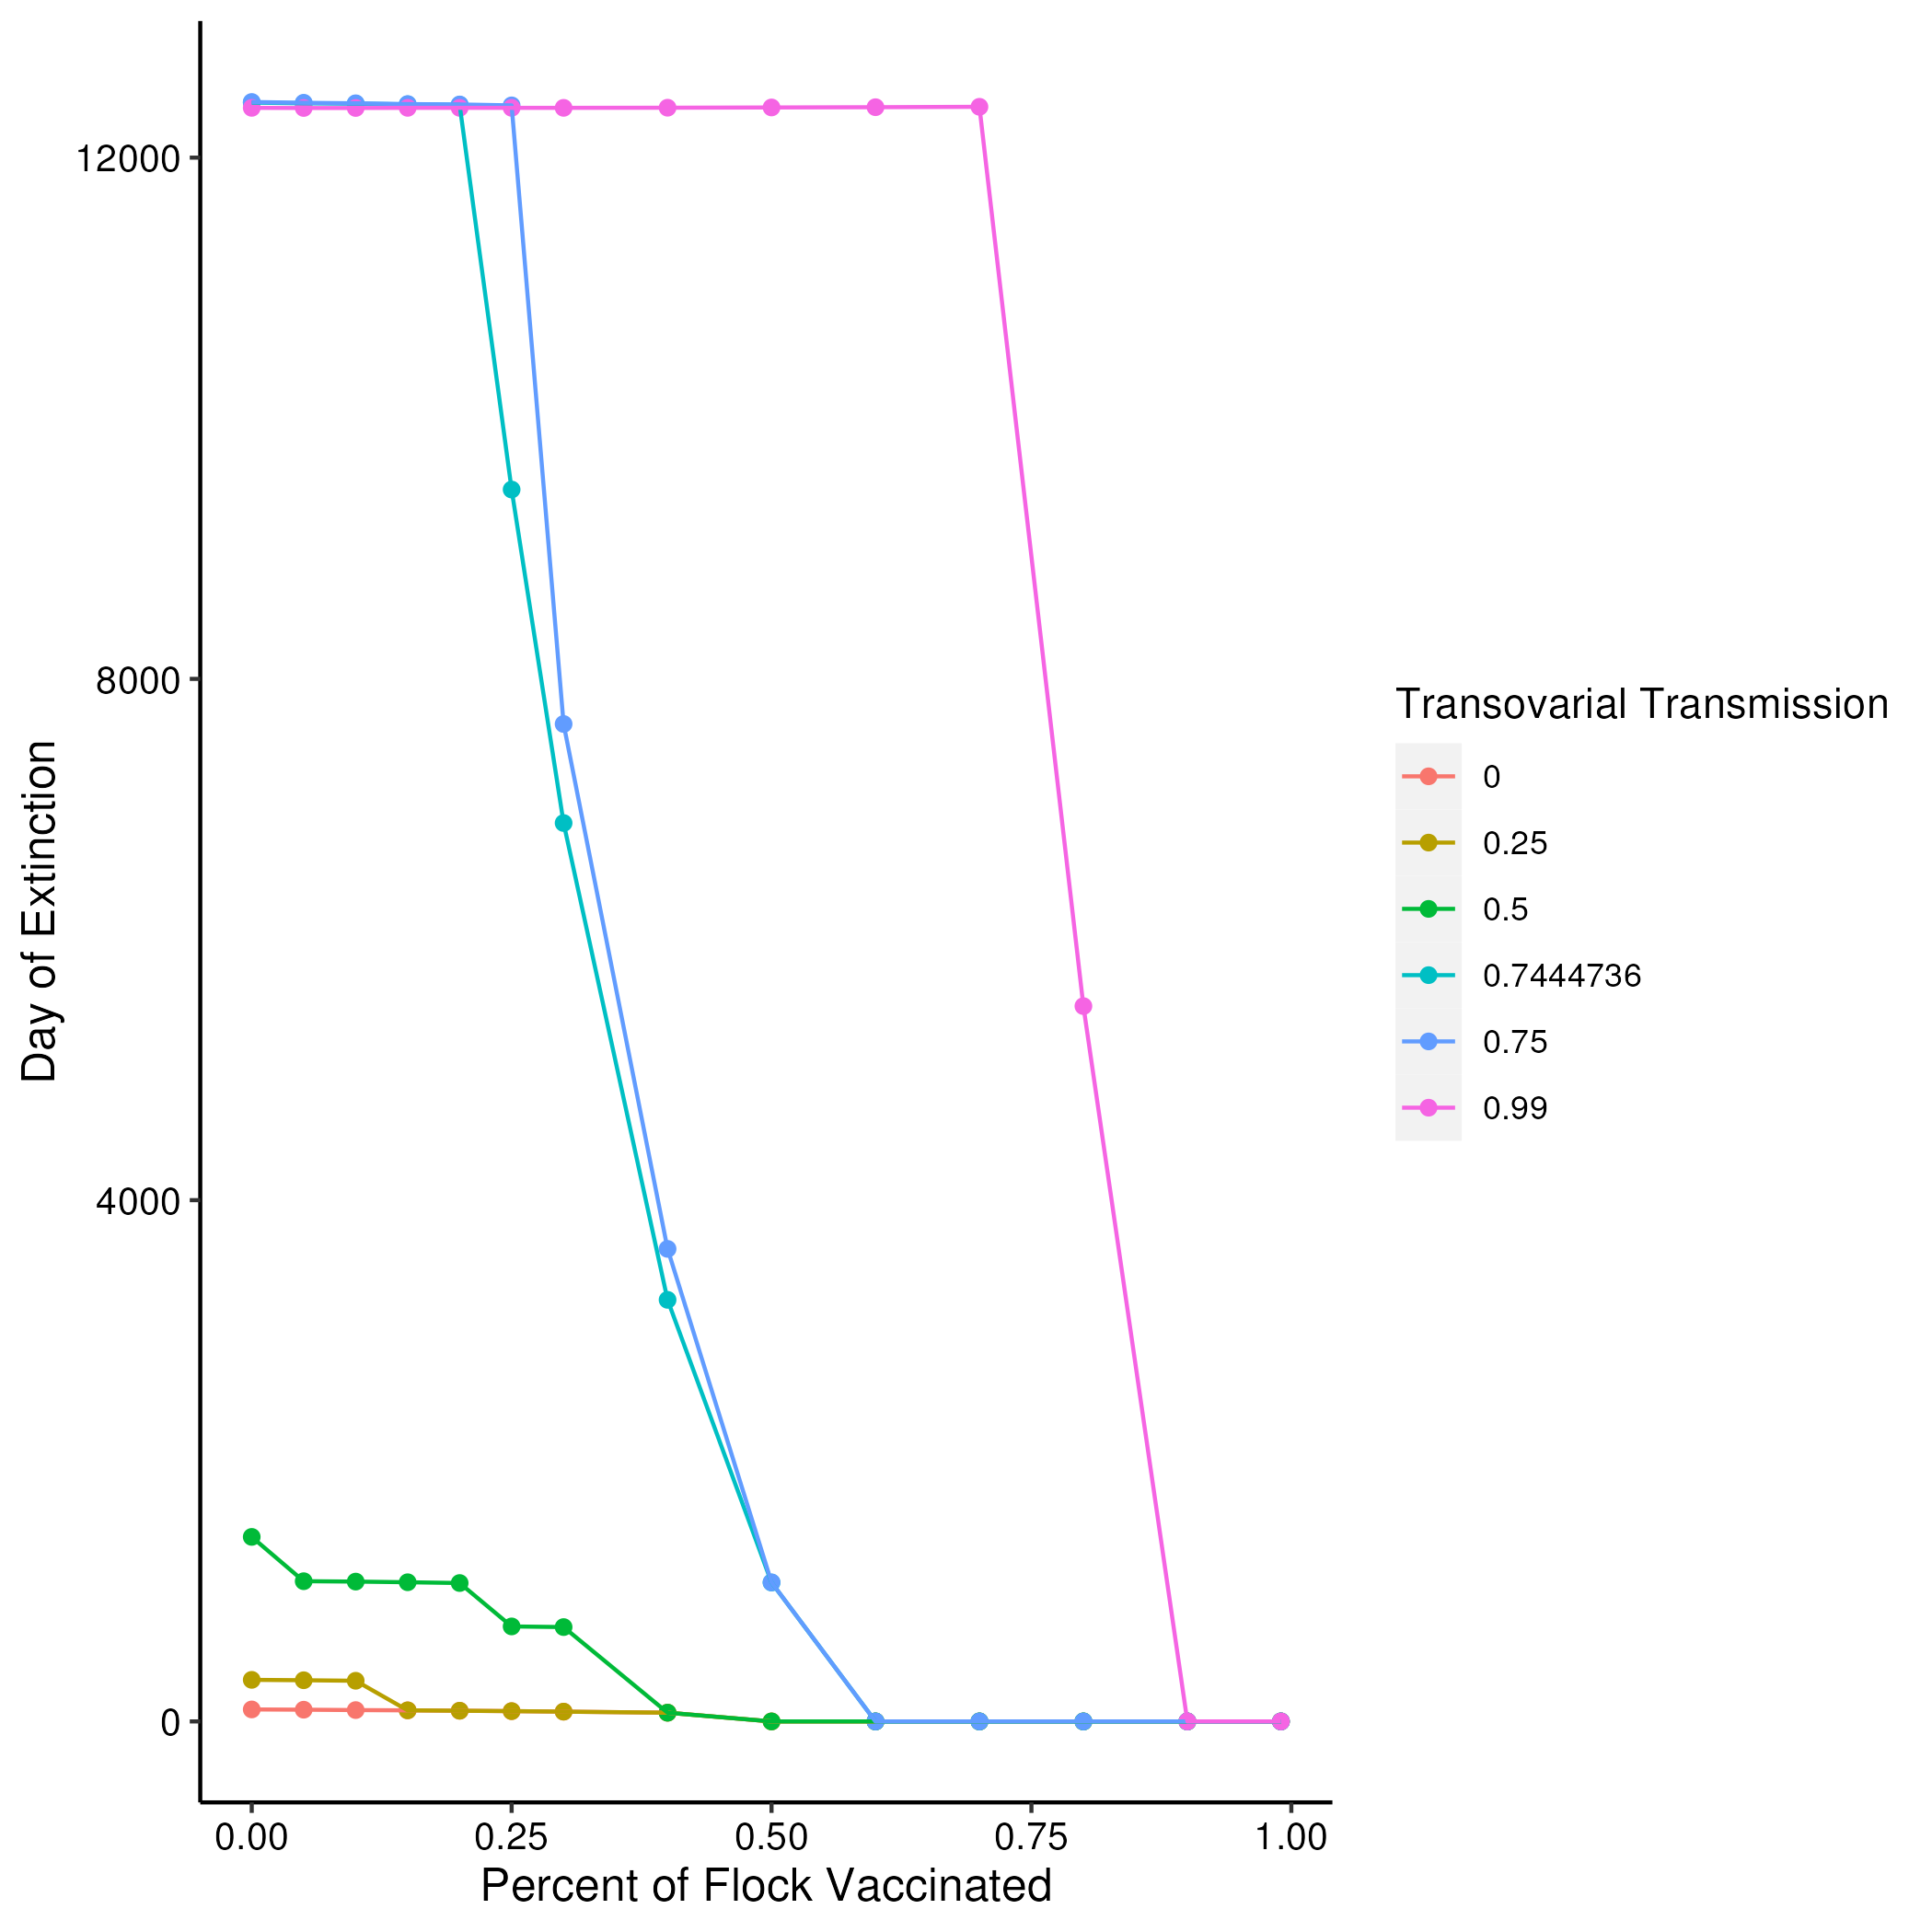

Values plotted in this chart, from the file beside it:
q, vax, Day_of_Extinction, mean_popn_R0, param1, PropVax
0, 0, 92, NA, 0, 0
0, 0.0002842, 90, NA, 0, 0.05
0, 6e-04, 87, NA, 0, 0.1
0, 0.0009529, 85, NA, 0, 0.15
0, 0.00135, 82, NA, 0, 0.2
0, 0.0018, 79, NA, 0, 0.25
0, 0.002314, 75, NA, 0, 0.3
0, 0.0036, 67, NA, 0, 0.4
0, 0.0054, 0, NA, 0, 0.5
0, 0.0081, 0, NA, 0, 0.6
0, 0.0126, 0, NA, 0, 0.7
0, 0.0216, 0, NA, 0, 0.8
0, 0.0486, 0, NA, 0, 0.9
0, 0.5346, 0, NA, 0, 0.99
0.1, 0, 92, NA, 0.1, 0
0.1, 0.0002842, 90, NA, 0.1, 0.05
0.1, 6e-04, 87, NA, 0.1, 0.1
0.1, 0.0009529, 85, NA, 0.1, 0.15
0.1, 0.00135, 82, NA, 0.1, 0.2
0.1, 0.0018, 79, NA, 0.1, 0.25
0.1, 0.002314, 75, NA, 0.1, 0.3
0.1, 0.0036, 67, NA, 0.1, 0.4
0.1, 0.0054, 0, NA, 0.1, 0.5
0.1, 0.0081, 0, NA, 0.1, 0.6
0.1, 0.0126, 0, NA, 0.1, 0.7
0.1, 0.0216, 0, NA, 0.1, 0.8
0.1, 0.0486, 0, NA, 0.1, 0.9
0.1, 0.5346, 0, NA, 0.1, 0.99
0.2, 0, 311, NA, 0.2, 0
0.2, 0.0002842, 90, NA, 0.2, 0.05
0.2, 6e-04, 87, NA, 0.2, 0.1
0.2, 0.0009529, 85, NA, 0.2, 0.15
0.2, 0.00135, 82, NA, 0.2, 0.2
0.2, 0.0018, 79, NA, 0.2, 0.25
0.2, 0.002314, 75, NA, 0.2, 0.3
0.2, 0.0036, 67, NA, 0.2, 0.4
0.2, 0.0054, 0, NA, 0.2, 0.5
0.2, 0.0081, 0, NA, 0.2, 0.6
0.2, 0.0126, 0, NA, 0.2, 0.7
0.2, 0.0216, 0, NA, 0.2, 0.8
0.2, 0.0486, 0, NA, 0.2, 0.9
0.2, 0.5346, 0, NA, 0.2, 0.99
0.3, 0, 323, NA, 0.3, 0
0.3, 0.0002842, 320, NA, 0.3, 0.05
0.3, 6e-04, 317, NA, 0.3, 0.1
0.3, 0.0009529, 314, NA, 0.3, 0.15
0.3, 0.00135, 308, NA, 0.3, 0.2
0.3, 0.0018, 79, NA, 0.3, 0.25
0.3, 0.002314, 75, NA, 0.3, 0.3
0.3, 0.0036, 67, NA, 0.3, 0.4
0.3, 0.0054, 0, NA, 0.3, 0.5
0.3, 0.0081, 0, NA, 0.3, 0.6
0.3, 0.0126, 0, NA, 0.3, 0.7
0.3, 0.0216, 0, NA, 0.3, 0.8
0.3, 0.0486, 0, NA, 0.3, 0.9
0.3, 0.5346, 0, NA, 0.3, 0.99
0.4, 0, 734, NA, 0.4, 0
0.4, 0.0002842, 731, NA, 0.4, 0.05
0.4, 6e-04, 727, NA, 0.4, 0.1
0.4, 0.0009529, 321, NA, 0.4, 0.15
... 94 more rows
